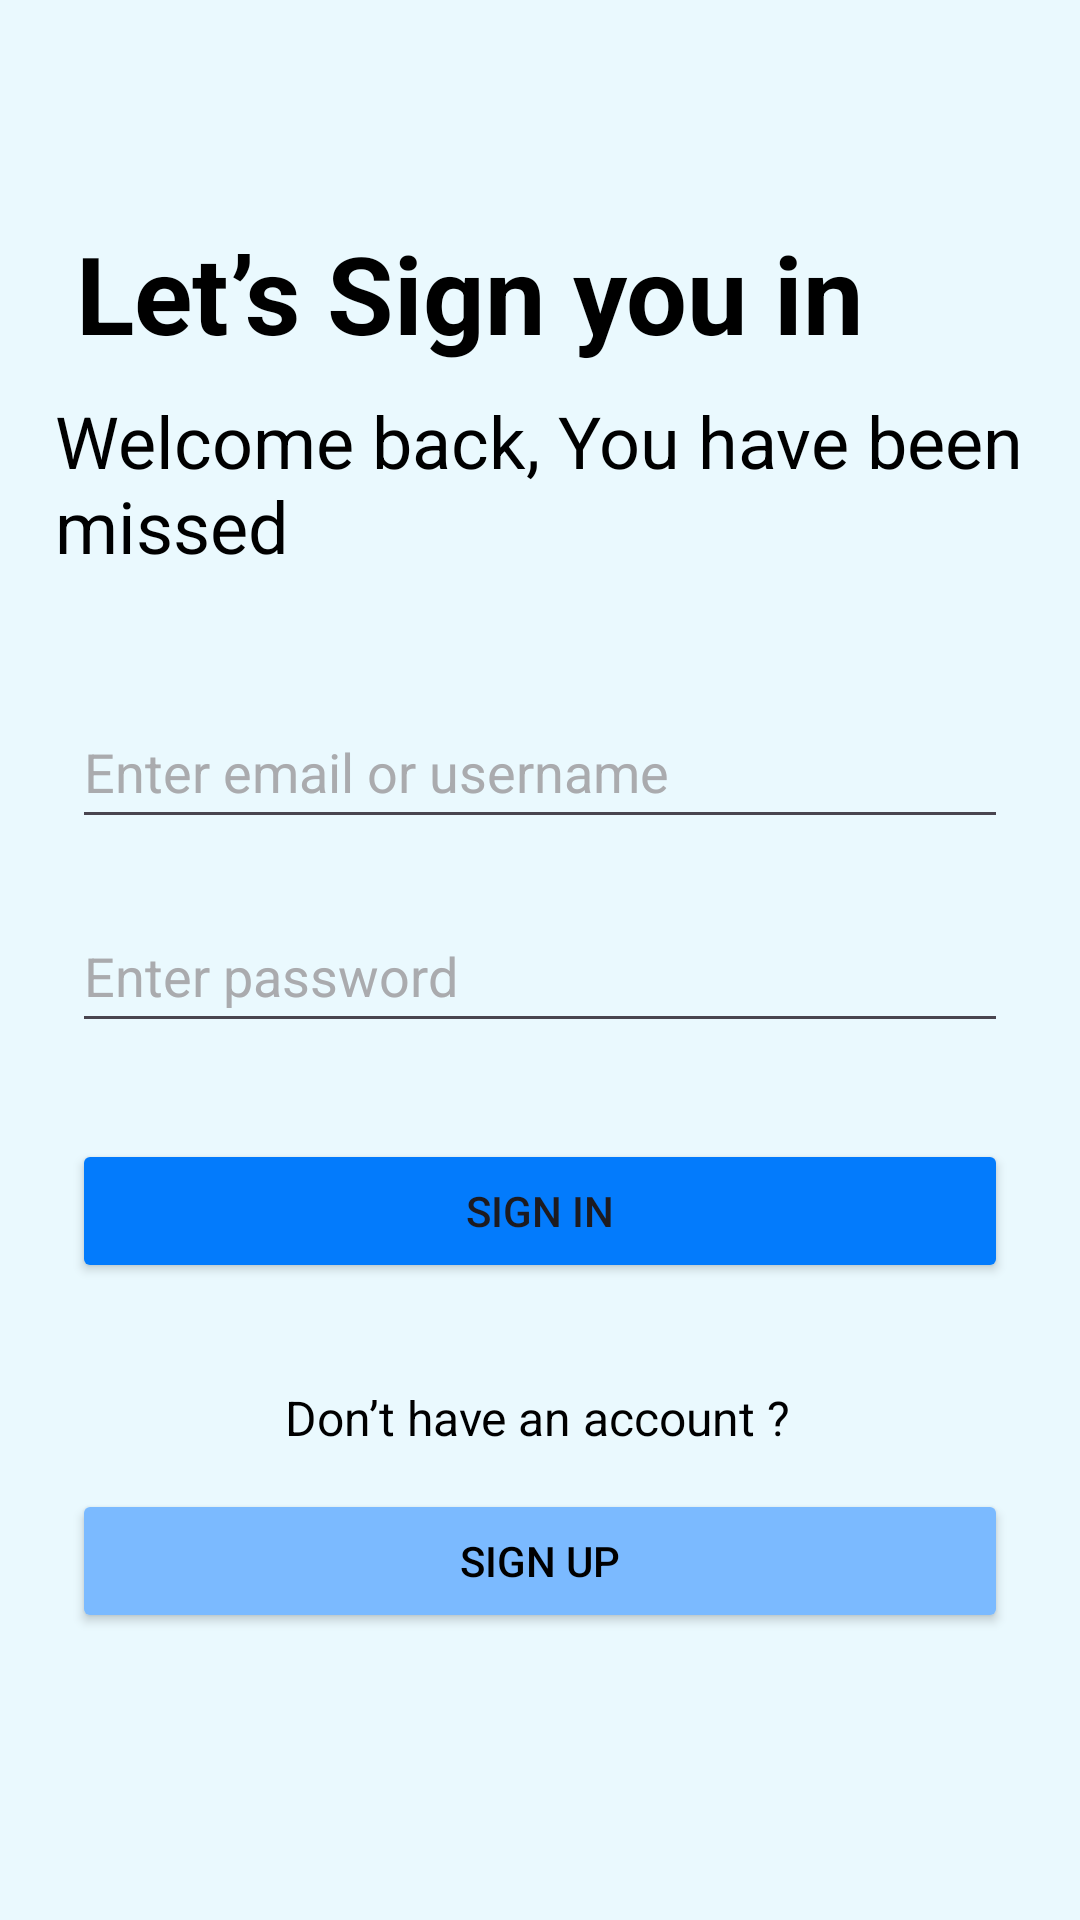

Write the Android layout XML for this screen, with the resource values it uses.
<!-- AndroidManifest.xml: application theme Theme.MADlabexam2 -->
<!-- res/layout/activity_signin.xml -->
<?xml version="1.0" encoding="utf-8"?>
<androidx.constraintlayout.widget.ConstraintLayout xmlns:android="http://schemas.android.com/apk/res/android"
    xmlns:app="http://schemas.android.com/apk/res-auto"
    xmlns:tools="http://schemas.android.com/tools"
    android:layout_width="match_parent"
    android:layout_height="match_parent"
    android:background="@color/background">

    <TextView
        android:id="@+id/textView38"
        android:layout_width="wrap_content"
        android:layout_height="wrap_content"
        android:layout_marginStart="24dp"
        android:text="@string/signin_title"
        android:textColor="@color/black"
        android:textSize="36dp"
        android:textStyle="bold"
        app:layout_constraintBottom_toBottomOf="parent"
        app:layout_constraintEnd_toEndOf="parent"
        app:layout_constraintHorizontal_bias="0.016"
        app:layout_constraintStart_toStartOf="parent"
        app:layout_constraintTop_toTopOf="parent"
        app:layout_constraintVertical_bias="0.124" />

    <TextView
        android:id="@+id/textView39"
        android:layout_width="358dp"
        android:layout_height="69dp"
        android:layout_marginStart="24dp"
        android:layout_marginEnd="16dp"
        android:text="@string/signin_tagline"
        android:textColor="@color/black"
        android:textSize="24dp"
        android:textStyle="normal"
        app:layout_constraintBottom_toBottomOf="parent"
        app:layout_constraintEnd_toEndOf="parent"
        app:layout_constraintHorizontal_bias="0.153"
        app:layout_constraintStart_toStartOf="parent"
        app:layout_constraintTop_toBottomOf="@+id/textView38"
        app:layout_constraintVertical_bias="0.02" />

    <EditText
        android:id="@+id/editTextText"
        android:layout_width="match_parent"
        android:layout_height="wrap_content"
        android:layout_marginStart="24dp"
        android:layout_marginTop="32dp"
        android:layout_marginEnd="24dp"
        android:ems="10"
        android:hint="Enter email or username"
        android:inputType="text"
        android:minHeight="48dp"
        android:textColorHint="@color/material_dynamic_neutral70"
        app:layout_constraintEnd_toEndOf="parent"
        app:layout_constraintHorizontal_bias="0.0"
        app:layout_constraintStart_toStartOf="parent"
        app:layout_constraintTop_toBottomOf="@+id/textView39" />

    <EditText
        android:id="@+id/editTextTextPassword"
        android:layout_width="match_parent"
        android:layout_height="wrap_content"
        android:layout_marginStart="24dp"
        android:layout_marginTop="20dp"
        android:layout_marginEnd="24dp"
        android:ems="10"
        android:hint="Enter password"
        android:inputType="textPassword"
        android:minHeight="48dp"
        android:textColorHint="@color/material_dynamic_neutral70"
        app:layout_constraintBottom_toBottomOf="parent"
        app:layout_constraintEnd_toEndOf="parent"
        app:layout_constraintHorizontal_bias="1.0"
        app:layout_constraintStart_toStartOf="parent"
        app:layout_constraintTop_toBottomOf="@+id/editTextText"
        app:layout_constraintVertical_bias="0.0" />

    <Button
        android:id="@+id/button19"
        android:layout_width="match_parent"
        android:layout_height="wrap_content"
        android:layout_marginStart="24dp"
        android:layout_marginTop="32dp"
        android:layout_marginEnd="24dp"
        android:backgroundTint="@color/submit_btn"
        android:text="@string/signin_btn"
        app:layout_constraintBottom_toBottomOf="parent"
        app:layout_constraintEnd_toEndOf="parent"
        app:layout_constraintHorizontal_bias="0.0"
        app:layout_constraintStart_toStartOf="parent"
        app:layout_constraintTop_toBottomOf="@+id/editTextTextPassword"
        app:layout_constraintVertical_bias="0.0" />

    <TextView
        android:id="@+id/textView40"
        android:layout_width="wrap_content"
        android:layout_height="wrap_content"
        android:layout_marginTop="16dp"
        android:text="@string/signin_noAccount"
        android:textColor="@color/black"
        android:textSize="16dp"
        app:layout_constraintBottom_toBottomOf="parent"
        app:layout_constraintEnd_toEndOf="parent"
        app:layout_constraintHorizontal_bias="0.497"
        app:layout_constraintStart_toStartOf="parent"
        app:layout_constraintTop_toBottomOf="@+id/button19"
        app:layout_constraintVertical_bias="0.103" />

    <Button
        android:id="@+id/button20"
        android:layout_width="match_parent"
        android:layout_height="wrap_content"
        android:layout_marginStart="24dp"
        android:layout_marginTop="4dp"
        android:layout_marginEnd="24dp"
        android:backgroundTint="@color/logout_btn_color"
        android:text="@string/signun_btn"
        android:textColor="@color/black"
        app:layout_constraintBottom_toBottomOf="parent"
        app:layout_constraintEnd_toEndOf="parent"
        app:layout_constraintHorizontal_bias="0.0"
        app:layout_constraintStart_toStartOf="parent"
        app:layout_constraintTop_toBottomOf="@+id/textView40"
        app:layout_constraintVertical_bias="0.086" />

</androidx.constraintlayout.widget.ConstraintLayout>
<!-- resources referenced by this layout -->
<resources>
  <color name="background">#eaf9fe</color>
  <color name="black">#FF000000</color>
  <color name="logout_btn_color">#7BBAFF</color>
  <color name="submit_btn">#037bfc</color>
  <string name="signin_btn">Sign In</string>
  <string name="signin_noAccount">Don’t have an account ?</string>
  <string name="signin_tagline">Welcome back, You have been missed</string>
  <string name="signin_title">Let’s Sign you in</string>
  <string name="signun_btn">Sign Up</string>
  <style name="Theme.MADlabexam2" parent="Base.Theme.MADlabexam2" />
  <style name="Base.Theme.MADlabexam2" parent="Theme.Material3.DayNight.NoActionBar">
          
          
      </style>
</resources>
